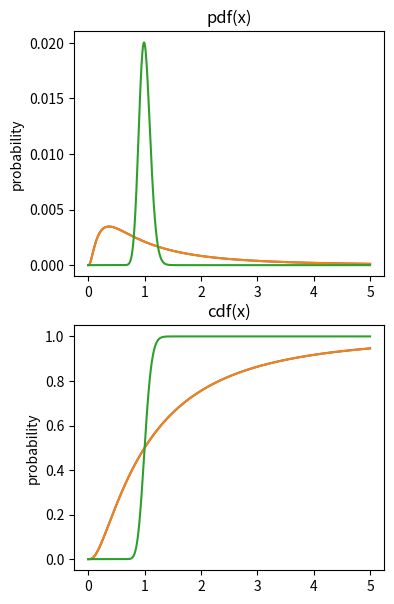
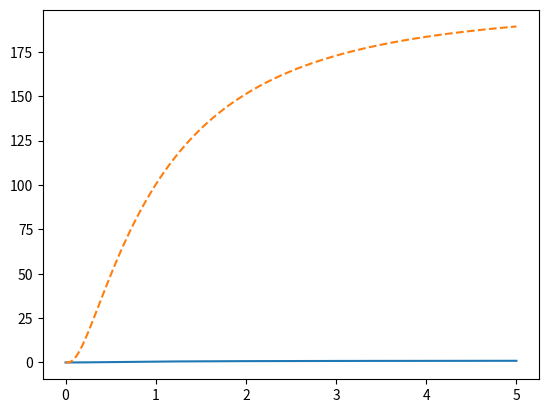

These charts were generated, in order, by the following Python code:
#!/usr/bin/env python
# coding: utf-8

# # COURSE: Master statistics and machine learning: Intuition, Math, code
# ##### COURSE URL: udemy.com/course/statsml_x/?couponCode=202509 
# ## SECTION: Probability theory
# ### VIDEO: cdf's and pdf's
# #### TEACHER: Mike X Cohen, sincxpress.com

# In[ ]:


# import libraries
import matplotlib.pyplot as plt
import numpy as np
import scipy.stats as stats


# In[ ]:


## example using log-normal distribution

# variable to evaluate the functions on
x = np.linspace(0,5,1001)

# note the function call pattern...
p1 = stats.lognorm.pdf(x,1)
c1 = stats.lognorm.cdf(x,1)

p2 = stats.lognorm.pdf(x,.1)
c2 = stats.lognorm.cdf(x,.1)


# In[ ]:


# draw the pdfs
fig,ax = plt.subplots(2,1,figsize=(4,7))

ax[0].plot(x,p1/sum(p1)) # question: why divide by sum here?
ax[0].plot(x,p1/sum(p1), x,p2/sum(p2))
ax[0].set_ylabel('probability')
ax[0].set_title('pdf(x)')

# draw the cdfs
ax[1].plot(x,c1)
ax[1].plot(x,c1, x,c2)
ax[1].set_ylabel('probability')
ax[1].set_title('cdf(x)')
plt.show()


# In[ ]:


## computing the cdf from the pdf

# compute the cdf
c1x = np.cumsum( p1 )

plt.plot(x,c1)
plt.plot(x,c1x,'--')
plt.show()
